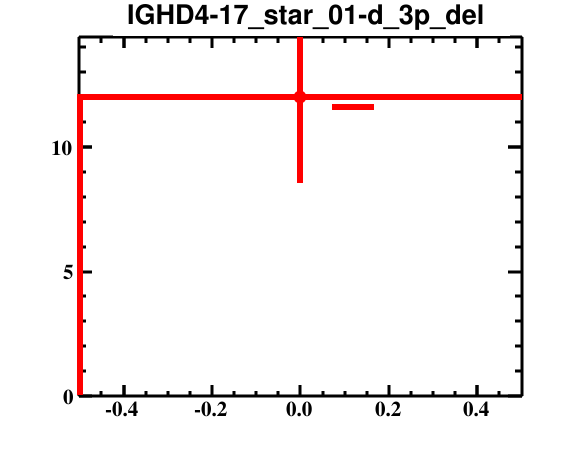

The data file committed next to this chart (first rows):
bin_low_edge, contents, binerror, xtitle, binlabel
-1.5, 0.0, 0.0, , 
-0.5, 12.0, 3.464, , 
0.5, 0.0, 0.0, , 
